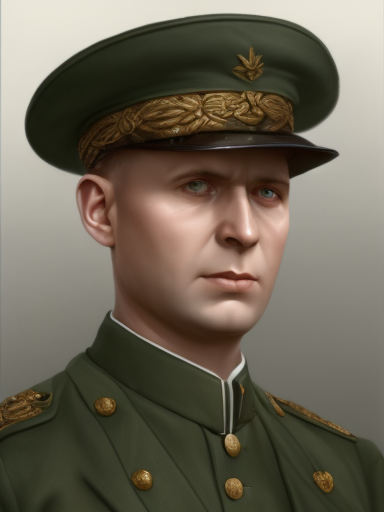
Generation parameters embedded in this image by AUTOMATIC1111 Stable Diffusion web UI or a fork of it (Forge, ...) (PNG 'parameters' text chunk):
matte painting, sharp focus, hoi4_vanilla_portrait_style, Slavic, military uniform,
Negative prompt: moustache
Steps: 20, Sampler: Euler a, CFG scale: 7, Seed: 67939927, Size: 384x512, Model hash: 9b8aa544, Batch size: 2, Batch pos: 1